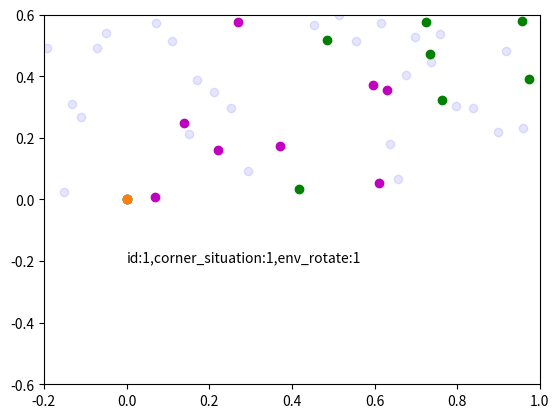

The script that saved this image:
import matplotlib.pyplot as plt
import matplotlib
from matplotlib import *
import numpy as np
import time

class FastPlotCanvas(object):
    ax: matplotlib.axes._axes.Axes
    fig: matplotlib.figure.Figure
    def __init__(self):
        self.fig, self.ax = plt.subplots()
        self.fig.canvas.draw()
        self.line_pcd, = self.ax.plot(np.zeros(1, ))
        self.pcd = self.ax.scatter(np.zeros(1, ), np.zeros(1, ), color='b', alpha=0.1)
        self.fea_A = self.ax.scatter(np.zeros(1, ), np.zeros(1, ), color='m', linewidths=1)
        self.fea_B = self.ax.scatter(np.zeros(1, ), np.zeros(1, ), color='g', linewidths=1)
        self.fea_C = self.ax.scatter(np.zeros(1, ), np.zeros(1, ), color='y', linewidths=1)
        self.fea_D = self.ax.scatter(np.zeros(1, ), np.zeros(1, ), color='tab:purple', linewidths=1)
        self.fea_E = self.ax.scatter(np.zeros(1, ), np.zeros(1, ), color='tab:green', linewidths=1)
        self.fea_F = self.ax.scatter(np.zeros(1, ), np.zeros(1, ), color='tab:orange', linewidths=1)
        self.text_info = self.ax.text(0,0,"")
        self.env_para, = self.ax.plot(np.zeros(1, ), color='r', linewidth=1)
        plt.show(block=False)
    
    def update_canvas(self):
        if self.ax.get_xlim() != (-0.2, 1):
            self.ax.set_xlim(-0.2, 1)
        if self.ax.get_ylim() != (-0.6, 0.6):
            self.ax.set_ylim(-0.6, 0.6)
        # self.fig.canvas.update()
        self.fig.canvas.draw_idle()
        self.fig.canvas.flush_events()
        
    def set_pcd(self, pcd_data):
        self.pcd.set_offsets(pcd_data)
        self.ax.draw_artist(self.pcd)
    
    def set_fea_A(self, fea_data):
        self.fea_A.set_offsets(fea_data)
        # self.ax.draw_artist(self.ax.patch)
        self.ax.draw_artist(self.fea_A)

    def set_fea_B(self, fea_data):
        self.fea_B.set_offsets(fea_data)
        # self.ax.draw_artist(self.ax.patch)
        self.ax.draw_artist(self.fea_B)

    def set_fea_C(self, fea_data):
        self.fea_C.set_offsets(fea_data)
        # self.ax.draw_artist(self.ax.patch)
        self.ax.draw_artist(self.fea_C)

    def set_fea_D(self, fea_data):
        self.fea_D.set_offsets(fea_data)
        # self.ax.draw_artist(self.ax.patch)
        self.ax.draw_artist(self.fea_D)

    def set_fea_E(self, fea_data):
        self.fea_E.set_offsets(fea_data)
        # self.ax.draw_artist(self.ax.patch)
        self.ax.draw_artist(self.fea_E)

    def set_fea_F(self, fea_data):
        self.fea_F.set_offsets(fea_data)
        # self.ax.draw_artist(self.ax.patch)
        self.ax.draw_artist(self.fea_F)
    
    def set_info(self, px, py, id, corner_situation, env_rotate):
        self.text_info.set_text("id:{},corner_situation:{},env_rotate:{}".format(id,
                            round(corner_situation, 2), round(env_rotate, 2)))
        self.text_info.set_x(px)
        self.text_info.set_y(py)
        self.ax.draw_artist(self.text_info)
    
    def set_env_paras(self, xc, yc, w, h, p=None):
        if p is None:
            p = [0, 0]
        x = np.array([xc - w + p[0], xc + p[0], xc + p[0], xc + w + p[0]])
        y = np.array([yc - h + p[1], yc - h + p[1], yc + p[1], yc + p[1]])
        self.env_para.set_xdata(x)
        self.env_para.set_ydata(y)
        self.ax.draw_artist(self.env_para)

    def close(self):
        plt.close(self.fig)
    
if __name__ == "__main__":
    fpc = FastPlotCanvas()
    tstart = time.time()
    num_frames = 0

    while time.time()-tstart < 5:
        pcd_data = np.random.random((100,2))
        pcd_data[:,0] = np.linspace(-1,1,np.shape(pcd_data)[0])
        fpc.set_pcd(pcd_data)
        fpc.set_fea_A(np.random.random((10,2)))
        fpc.set_fea_B(np.random.random((10,2)))
        fpc.set_info(0,-0.2,1,1,1)
        fpc.update_canvas()
        num_frames += 1
    fpc.close()
    print(num_frames/5)
